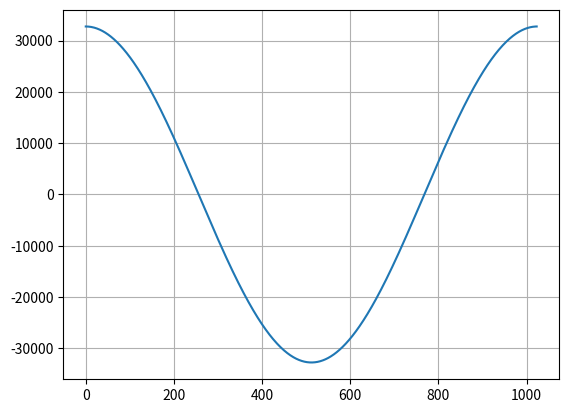

Python code for this plot:
import matplotlib.pyplot as plt

sine = [
       0,    201,    402,    603,
     804,   1005,   1206,   1406,
    1607,   1808,   2009,   2209,
    2410,   2610,   2811,   3011,
    3211,   3411,   3611,   3811,
    4011,   4210,   4409,   4608,
    4807,   5006,   5205,   5403,
    5601,   5799,   5997,   6195,
    6392,   6589,   6786,   6982,
    7179,   7375,   7571,   7766,
    7961,   8156,   8351,   8545,
    8739,   8932,   9126,   9319,
    9511,   9703,   9895,  10087,
   10278,  10469,  10659,  10849,
   11038,  11227,  11416,  11604,
   11792,  11980,  12166,  12353,
   12539,  12724,  12909,  13094,
   13278,  13462,  13645,  13827,
   14009,  14191,  14372,  14552,
   14732,  14911,  15090,  15268,
   15446,  15623,  15799,  15975,
   16150,  16325,  16499,  16672,
   16845,  17017,  17189,  17360,
   17530,  17699,  17868,  18036,
   18204,  18371,  18537,  18702,
   18867,  19031,  19194,  19357,
   19519,  19680,  19840,  20000,
   20159,  20317,  20474,  20631,
   20787,  20942,  21096,  21249,
   21402,  21554,  21705,  21855,
   22004,  22153,  22301,  22448,
   22594,  22739,  22883,  23027,
   23169,  23311,  23452,  23592,
   23731,  23869,  24006,  24143,
   24278,  24413,  24546,  24679,
   24811,  24942,  25072,  25201,
   25329,  25456,  25582,  25707,
   25831,  25954,  26077,  26198,
   26318,  26437,  26556,  26673,
   26789,  26905,  27019,  27132,
   27244,  27355,  27466,  27575,
   27683,  27790,  27896,  28001,
   28105,  28208,  28309,  28410,
   28510,  28608,  28706,  28802,
   28897,  28992,  29085,  29177,
   29268,  29358,  29446,  29534,
   29621,  29706,  29790,  29873,
   29955,  30036,  30116,  30195,
   30272,  30349,  30424,  30498,
   30571,  30643,  30713,  30783,
   30851,  30918,  30984,  31049,
   31113,  31175,  31236,  31297,
   31356,  31413,  31470,  31525,
   31580,  31633,  31684,  31735,
   31785,  31833,  31880,  31926,
   31970,  32014,  32056,  32097,
   32137,  32176,  32213,  32249,
   32284,  32318,  32350,  32382,
   32412,  32441,  32468,  32495,
   32520,  32544,  32567,  32588,
   32609,  32628,  32646,  32662,
   32678,  32692,  32705,  32717,
   32727,  32736,  32744,  32751,
   32757,  32761,  32764,  32766,
   32767,  32766,  32764,  32761,
   32757,  32751,  32744,  32736,
   32727,  32717,  32705,  32692,
   32678,  32662,  32646,  32628,
   32609,  32588,  32567,  32544,
   32520,  32495,  32468,  32441,
   32412,  32382,  32350,  32318,
   32284,  32249,  32213,  32176,
   32137,  32097,  32056,  32014,
   31970,  31926,  31880,  31833,
   31785,  31735,  31684,  31633,
   31580,  31525,  31470,  31413,
   31356,  31297,  31236,  31175,
   31113,  31049,  30984,  30918,
   30851,  30783,  30713,  30643,
   30571,  30498,  30424,  30349,
   30272,  30195,  30116,  30036,
   29955,  29873,  29790,  29706,
   29621,  29534,  29446,  29358,
   29268,  29177,  29085,  28992,
   28897,  28802,  28706,  28608,
   28510,  28410,  28309,  28208,
   28105,  28001,  27896,  27790,
   27683,  27575,  27466,  27355,
   27244,  27132,  27019,  26905,
   26789,  26673,  26556,  26437,
   26318,  26198,  26077,  25954,
   25831,  25707,  25582,  25456,
   25329,  25201,  25072,  24942,
   24811,  24679,  24546,  24413,
   24278,  24143,  24006,  23869,
   23731,  23592,  23452,  23311,
   23169,  23027,  22883,  22739,
   22594,  22448,  22301,  22153,
   22004,  21855,  21705,  21554,
   21402,  21249,  21096,  20942,
   20787,  20631,  20474,  20317,
   20159,  20000,  19840,  19680,
   19519,  19357,  19194,  19031,
   18867,  18702,  18537,  18371,
   18204,  18036,  17868,  17699,
   17530,  17360,  17189,  17017,
   16845,  16672,  16499,  16325,
   16150,  15975,  15799,  15623,
   15446,  15268,  15090,  14911,
   14732,  14552,  14372,  14191,
   14009,  13827,  13645,  13462,
   13278,  13094,  12909,  12724,
   12539,  12353,  12166,  11980,
   11792,  11604,  11416,  11227,
   11038,  10849,  10659,  10469,
   10278,  10087,   9895,   9703,
    9511,   9319,   9126,   8932,
    8739,   8545,   8351,   8156,
    7961,   7766,   7571,   7375,
    7179,   6982,   6786,   6589,
    6392,   6195,   5997,   5799,
    5601,   5403,   5205,   5006,
    4807,   4608,   4409,   4210,
    4011,   3811,   3611,   3411,
    3211,   3011,   2811,   2610,
    2410,   2209,   2009,   1808,
    1607,   1406,   1206,   1005,
     804,    603,    402,    201,
       0,   -201,   -402,   -603,
    -804,  -1005,  -1206,  -1406,
   -1607,  -1808,  -2009,  -2209,
   -2410,  -2610,  -2811,  -3011,
   -3211,  -3411,  -3611,  -3811,
   -4011,  -4210,  -4409,  -4608,
   -4807,  -5006,  -5205,  -5403,
   -5601,  -5799,  -5997,  -6195,
   -6392,  -6589,  -6786,  -6982,
   -7179,  -7375,  -7571,  -7766,
   -7961,  -8156,  -8351,  -8545,
   -8739,  -8932,  -9126,  -9319,
   -9511,  -9703,  -9895, -10087,
  -10278, -10469, -10659, -10849,
  -11038, -11227, -11416, -11604,
  -11792, -11980, -12166, -12353,
  -12539, -12724, -12909, -13094,
  -13278, -13462, -13645, -13827,
  -14009, -14191, -14372, -14552,
  -14732, -14911, -15090, -15268,
  -15446, -15623, -15799, -15975,
  -16150, -16325, -16499, -16672,
  -16845, -17017, -17189, -17360,
  -17530, -17699, -17868, -18036,
  -18204, -18371, -18537, -18702,
  -18867, -19031, -19194, -19357,
  -19519, -19680, -19840, -20000,
  -20159, -20317, -20474, -20631,
  -20787, -20942, -21096, -21249,
  -21402, -21554, -21705, -21855,
  -22004, -22153, -22301, -22448,
  -22594, -22739, -22883, -23027,
  -23169, -23311, -23452, -23592,
  -23731, -23869, -24006, -24143,
  -24278, -24413, -24546, -24679,
  -24811, -24942, -25072, -25201,
  -25329, -25456, -25582, -25707,
  -25831, -25954, -26077, -26198,
  -26318, -26437, -26556, -26673,
  -26789, -26905, -27019, -27132,
  -27244, -27355, -27466, -27575,
  -27683, -27790, -27896, -28001,
  -28105, -28208, -28309, -28410,
  -28510, -28608, -28706, -28802,
  -28897, -28992, -29085, -29177,
  -29268, -29358, -29446, -29534,
  -29621, -29706, -29790, -29873,
  -29955, -30036, -30116, -30195,
  -30272, -30349, -30424, -30498,
  -30571, -30643, -30713, -30783,
  -30851, -30918, -30984, -31049,
  -31113, -31175, -31236, -31297,
  -31356, -31413, -31470, -31525,
  -31580, -31633, -31684, -31735,
  -31785, -31833, -31880, -31926,
  -31970, -32014, -32056, -32097,
  -32137, -32176, -32213, -32249,
  -32284, -32318, -32350, -32382,
  -32412, -32441, -32468, -32495,
  -32520, -32544, -32567, -32588,
  -32609, -32628, -32646, -32662,
  -32678, -32692, -32705, -32717,
  -32727, -32736, -32744, -32751,
  -32757, -32761, -32764, -32766,
  -32767, -32766, -32764, -32761,
  -32757, -32751, -32744, -32736,
  -32727, -32717, -32705, -32692,
  -32678, -32662, -32646, -32628,
  -32609, -32588, -32567, -32544,
  -32520, -32495, -32468, -32441,
  -32412, -32382, -32350, -32318,
  -32284, -32249, -32213, -32176,
  -32137, -32097, -32056, -32014,
  -31970, -31926, -31880, -31833,
  -31785, -31735, -31684, -31633,
  -31580, -31525, -31470, -31413,
  -31356, -31297, -31236, -31175,
  -31113, -31049, -30984, -30918,
  -30851, -30783, -30713, -30643,
  -30571, -30498, -30424, -30349,
  -30272, -30195, -30116, -30036,
  -29955, -29873, -29790, -29706,
  -29621, -29534, -29446, -29358,
  -29268, -29177, -29085, -28992,
  -28897, -28802, -28706, -28608,
  -28510, -28410, -28309, -28208,
  -28105, -28001, -27896, -27790,
  -27683, -27575, -27466, -27355,
  -27244, -27132, -27019, -26905,
  -26789, -26673, -26556, -26437,
  -26318, -26198, -26077, -25954,
  -25831, -25707, -25582, -25456,
  -25329, -25201, -25072, -24942,
  -24811, -24679, -24546, -24413,
  -24278, -24143, -24006, -23869,
  -23731, -23592, -23452, -23311,
  -23169, -23027, -22883, -22739,
  -22594, -22448, -22301, -22153,
  -22004, -21855, -21705, -21554,
  -21402, -21249, -21096, -20942,
  -20787, -20631, -20474, -20317,
  -20159, -20000, -19840, -19680,
  -19519, -19357, -19194, -19031,
  -18867, -18702, -18537, -18371,
  -18204, -18036, -17868, -17699,
  -17530, -17360, -17189, -17017,
  -16845, -16672, -16499, -16325,
  -16150, -15975, -15799, -15623,
  -15446, -15268, -15090, -14911,
  -14732, -14552, -14372, -14191,
  -14009, -13827, -13645, -13462,
  -13278, -13094, -12909, -12724,
  -12539, -12353, -12166, -11980,
  -11792, -11604, -11416, -11227,
  -11038, -10849, -10659, -10469,
  -10278, -10087,  -9895,  -9703,
   -9511,  -9319,  -9126,  -8932,
   -8739,  -8545,  -8351,  -8156,
   -7961,  -7766,  -7571,  -7375,
   -7179,  -6982,  -6786,  -6589,
   -6392,  -6195,  -5997,  -5799,
   -5601,  -5403,  -5205,  -5006,
   -4807,  -4608,  -4409,  -4210,
   -4011,  -3811,  -3611,  -3411,
   -3211,  -3011,  -2811,  -2610,
   -2410,  -2209,  -2009,  -1808,
   -1607,  -1406,  -1206,  -1005,
    -804,   -603,   -402,   -201,
       0]

cosine = [
   32767,  32766,  32764,  32761,
   32757,  32751,  32744,  32736,
   32727,  32717,  32705,  32692,
   32678,  32662,  32646,  32628,
   32609,  32588,  32567,  32544,
   32520,  32495,  32468,  32441,
   32412,  32382,  32350,  32318,
   32284,  32249,  32213,  32176,
   32137,  32097,  32056,  32014,
   31970,  31926,  31880,  31833,
   31785,  31735,  31684,  31633,
   31580,  31525,  31470,  31413,
   31356,  31297,  31236,  31175,
   31113,  31049,  30984,  30918,
   30851,  30783,  30713,  30643,
   30571,  30498,  30424,  30349,
   30272,  30195,  30116,  30036,
   29955,  29873,  29790,  29706,
   29621,  29534,  29446,  29358,
   29268,  29177,  29085,  28992,
   28897,  28802,  28706,  28608,
   28510,  28410,  28309,  28208,
   28105,  28001,  27896,  27790,
   27683,  27575,  27466,  27355,
   27244,  27132,  27019,  26905,
   26789,  26673,  26556,  26437,
   26318,  26198,  26077,  25954,
   25831,  25707,  25582,  25456,
   25329,  25201,  25072,  24942,
   24811,  24679,  24546,  24413,
   24278,  24143,  24006,  23869,
   23731,  23592,  23452,  23311,
   23169,  23027,  22883,  22739,
   22594,  22448,  22301,  22153,
   22004,  21855,  21705,  21554,
   21402,  21249,  21096,  20942,
   20787,  20631,  20474,  20317,
   20159,  20000,  19840,  19680,
   19519,  19357,  19194,  19031,
   18867,  18702,  18537,  18371,
   18204,  18036,  17868,  17699,
   17530,  17360,  17189,  17017,
   16845,  16672,  16499,  16325,
   16150,  15975,  15799,  15623,
   15446,  15268,  15090,  14911,
   14732,  14552,  14372,  14191,
   14009,  13827,  13645,  13462,
   13278,  13094,  12909,  12724,
   12539,  12353,  12166,  11980,
   11792,  11604,  11416,  11227,
   11038,  10849,  10659,  10469,
   10278,  10087,   9895,   9703,
    9511,   9319,   9126,   8932,
    8739,   8545,   8351,   8156,
    7961,   7766,   7571,   7375,
    7179,   6982,   6786,   6589,
    6392,   6195,   5997,   5799,
    5601,   5403,   5205,   5006,
    4807,   4608,   4409,   4210,
    4011,   3811,   3611,   3411,
    3211,   3011,   2811,   2610,
    2410,   2209,   2009,   1808,
    1607,   1406,   1206,   1005,
     804,    603,    402,    201,
       0,   -201,   -402,   -603,
    -804,  -1005,  -1206,  -1406,
   -1607,  -1808,  -2009,  -2209,
   -2410,  -2610,  -2811,  -3011,
   -3211,  -3411,  -3611,  -3811,
   -4011,  -4210,  -4409,  -4608,
   -4807,  -5006,  -5205,  -5403,
   -5601,  -5799,  -5997,  -6195,
   -6392,  -6589,  -6786,  -6982,
   -7179,  -7375,  -7571,  -7766,
   -7961,  -8156,  -8351,  -8545,
   -8739,  -8932,  -9126,  -9319,
   -9511,  -9703,  -9895, -10087,
  -10278, -10469, -10659, -10849,
  -11038, -11227, -11416, -11604,
  -11792, -11980, -12166, -12353,
  -12539, -12724, -12909, -13094,
  -13278, -13462, -13645, -13827,
  -14009, -14191, -14372, -14552,
  -14732, -14911, -15090, -15268,
  -15446, -15623, -15799, -15975,
  -16150, -16325, -16499, -16672,
  -16845, -17017, -17189, -17360,
  -17530, -17699, -17868, -18036,
  -18204, -18371, -18537, -18702,
  -18867, -19031, -19194, -19357,
  -19519, -19680, -19840, -20000,
  -20159, -20317, -20474, -20631,
  -20787, -20942, -21096, -21249,
  -21402, -21554, -21705, -21855,
  -22004, -22153, -22301, -22448,
  -22594, -22739, -22883, -23027,
  -23169, -23311, -23452, -23592,
  -23731, -23869, -24006, -24143,
  -24278, -24413, -24546, -24679,
  -24811, -24942, -25072, -25201,
  -25329, -25456, -25582, -25707,
  -25831, -25954, -26077, -26198,
  -26318, -26437, -26556, -26673,
  -26789, -26905, -27019, -27132,
  -27244, -27355, -27466, -27575,
  -27683, -27790, -27896, -28001,
  -28105, -28208, -28309, -28410,
  -28510, -28608, -28706, -28802,
  -28897, -28992, -29085, -29177,
  -29268, -29358, -29446, -29534,
  -29621, -29706, -29790, -29873,
  -29955, -30036, -30116, -30195,
  -30272, -30349, -30424, -30498,
  -30571, -30643, -30713, -30783,
  -30851, -30918, -30984, -31049,
  -31113, -31175, -31236, -31297,
  -31356, -31413, -31470, -31525,
  -31580, -31633, -31684, -31735,
  -31785, -31833, -31880, -31926,
  -31970, -32014, -32056, -32097,
  -32137, -32176, -32213, -32249,
  -32284, -32318, -32350, -32382,
  -32412, -32441, -32468, -32495,
  -32520, -32544, -32567, -32588,
  -32609, -32628, -32646, -32662,
  -32678, -32692, -32705, -32717,
  -32727, -32736, -32744, -32751,
  -32757, -32761, -32764, -32766,
  -32767, -32766, -32764, -32761,
  -32757, -32751, -32744, -32736,
  -32727, -32717, -32705, -32692,
  -32678, -32662, -32646, -32628,
  -32609, -32588, -32567, -32544,
  -32520, -32495, -32468, -32441,
  -32412, -32382, -32350, -32318,
  -32284, -32249, -32213, -32176,
  -32137, -32097, -32056, -32014,
  -31970, -31926, -31880, -31833,
  -31785, -31735, -31684, -31633,
  -31580, -31525, -31470, -31413,
  -31356, -31297, -31236, -31175,
  -31113, -31049, -30984, -30918,
  -30851, -30783, -30713, -30643,
  -30571, -30498, -30424, -30349,
  -30272, -30195, -30116, -30036,
  -29955, -29873, -29790, -29706,
  -29621, -29534, -29446, -29358,
  -29268, -29177, -29085, -28992,
  -28897, -28802, -28706, -28608,
  -28510, -28410, -28309, -28208,
  -28105, -28001, -27896, -27790,
  -27683, -27575, -27466, -27355,
  -27244, -27132, -27019, -26905,
  -26789, -26673, -26556, -26437,
  -26318, -26198, -26077, -25954,
  -25831, -25707, -25582, -25456,
  -25329, -25201, -25072, -24942,
  -24811, -24679, -24546, -24413,
  -24278, -24143, -24006, -23869,
  -23731, -23592, -23452, -23311,
  -23169, -23027, -22883, -22739,
  -22594, -22448, -22301, -22153,
  -22004, -21855, -21705, -21554,
  -21402, -21249, -21096, -20942,
  -20787, -20631, -20474, -20317,
  -20159, -20000, -19840, -19680,
  -19519, -19357, -19194, -19031,
  -18867, -18702, -18537, -18371,
  -18204, -18036, -17868, -17699,
  -17530, -17360, -17189, -17017,
  -16845, -16672, -16499, -16325,
  -16150, -15975, -15799, -15623,
  -15446, -15268, -15090, -14911,
  -14732, -14552, -14372, -14191,
  -14009, -13827, -13645, -13462,
  -13278, -13094, -12909, -12724,
  -12539, -12353, -12166, -11980,
  -11792, -11604, -11416, -11227,
  -11038, -10849, -10659, -10469,
  -10278, -10087,  -9895,  -9703,
   -9511,  -9319,  -9126,  -8932,
   -8739,  -8545,  -8351,  -8156,
   -7961,  -7766,  -7571,  -7375,
   -7179,  -6982,  -6786,  -6589,
   -6392,  -6195,  -5997,  -5799,
   -5601,  -5403,  -5205,  -5006,
   -4807,  -4608,  -4409,  -4210,
   -4011,  -3811,  -3611,  -3411,
   -3211,  -3011,  -2811,  -2610,
   -2410,  -2209,  -2009,  -1808,
   -1607,  -1406,  -1206,  -1005,
    -804,   -603,   -402,   -201,
       0,    201,    402,    603,
     804,   1005,   1206,   1406,
    1607,   1808,   2009,   2209,
    2410,   2610,   2811,   3011,
    3211,   3411,   3611,   3811,
    4011,   4210,   4409,   4608,
    4807,   5006,   5205,   5403,
    5601,   5799,   5997,   6195,
    6392,   6589,   6786,   6982,
    7179,   7375,   7571,   7766,
    7961,   8156,   8351,   8545,
    8739,   8932,   9126,   9319,
    9511,   9703,   9895,  10087,
   10278,  10469,  10659,  10849,
   11038,  11227,  11416,  11604,
   11792,  11980,  12166,  12353,
   12539,  12724,  12909,  13094,
   13278,  13462,  13645,  13827,
   14009,  14191,  14372,  14552,
   14732,  14911,  15090,  15268,
   15446,  15623,  15799,  15975,
   16150,  16325,  16499,  16672,
   16845,  17017,  17189,  17360,
   17530,  17699,  17868,  18036,
   18204,  18371,  18537,  18702,
   18867,  19031,  19194,  19357,
   19519,  19680,  19840,  20000,
   20159,  20317,  20474,  20631,
   20787,  20942,  21096,  21249,
   21402,  21554,  21705,  21855,
   22004,  22153,  22301,  22448,
   22594,  22739,  22883,  23027,
   23169,  23311,  23452,  23592,
   23731,  23869,  24006,  24143,
   24278,  24413,  24546,  24679,
   24811,  24942,  25072,  25201,
   25329,  25456,  25582,  25707,
   25831,  25954,  26077,  26198,
   26318,  26437,  26556,  26673,
   26789,  26905,  27019,  27132,
   27244,  27355,  27466,  27575,
   27683,  27790,  27896,  28001,
   28105,  28208,  28309,  28410,
   28510,  28608,  28706,  28802,
   28897,  28992,  29085,  29177,
   29268,  29358,  29446,  29534,
   29621,  29706,  29790,  29873,
   29955,  30036,  30116,  30195,
   30272,  30349,  30424,  30498,
   30571,  30643,  30713,  30783,
   30851,  30918,  30984,  31049,
   31113,  31175,  31236,  31297,
   31356,  31413,  31470,  31525,
   31580,  31633,  31684,  31735,
   31785,  31833,  31880,  31926,
   31970,  32014,  32056,  32097,
   32137,  32176,  32213,  32249,
   32284,  32318,  32350,  32382,
   32412,  32441,  32468,  32495,
   32520,  32544,  32567,  32588,
   32609,  32628,  32646,  32662,
   32678,  32692,  32705,  32717,
   32727,  32736,  32744,  32751,
   32757,  32761,  32764,  32766]

plt.plot(cosine)
plt.grid(True)
plt.savefig('y_x_plot.png')

